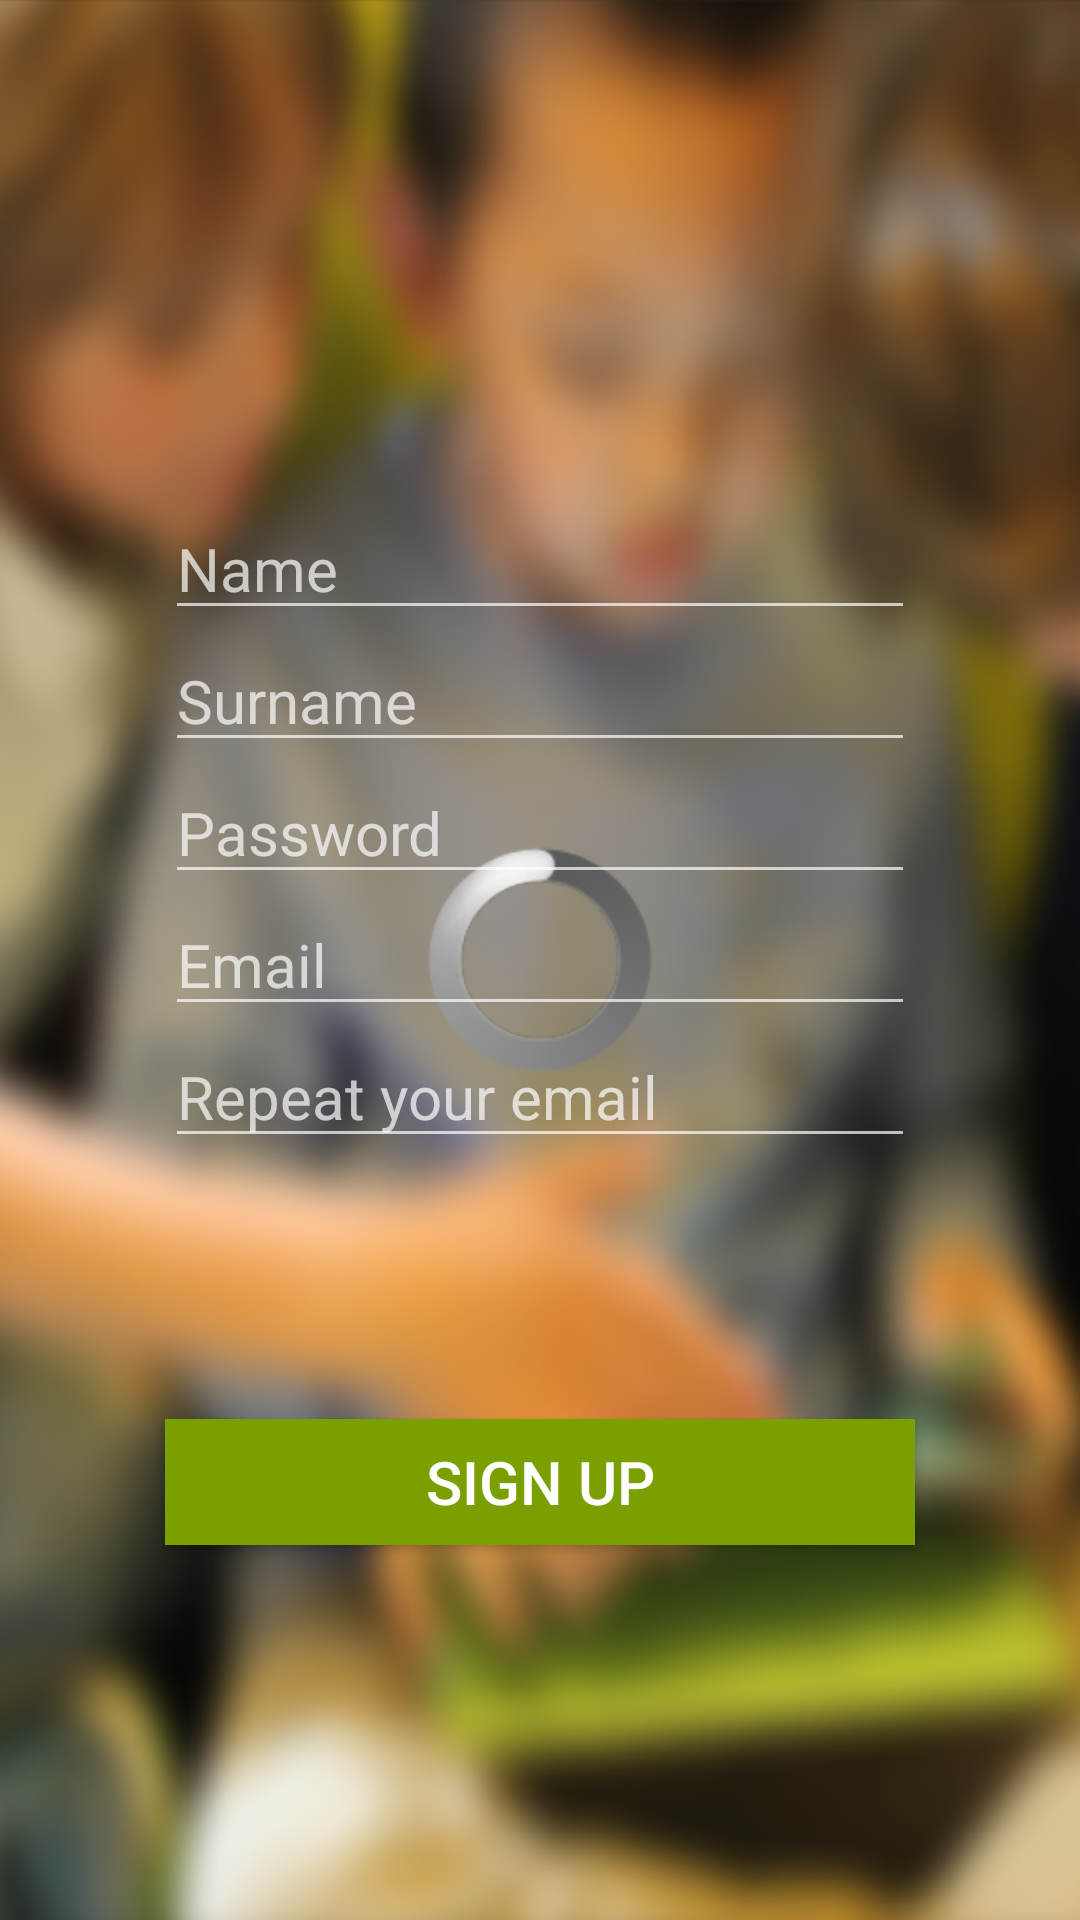

This screen was rendered from an Android layout file. Write that file and the resources it references.
<!-- AndroidManifest.xml: application theme Theme.AppCompat.NoActionBar -->
<!-- res/layout/sign_up_view.xml -->
<?xml version="1.0" encoding="utf-8"?>
<RelativeLayout xmlns:android="http://schemas.android.com/apk/res/android"
    android:id="@+id/sign_up"
    android:layout_width="match_parent"
    android:layout_height="match_parent"
    android:background="@mipmap/game_background">

    <include layout="@layout/toolbar_view"
        android:id="@+id/sign_up_toolbar"/>

    <ProgressBar
        android:id="@+id/sign_up_progress_bar"
        android:layout_width="wrap_content"
        android:layout_height="wrap_content"
        style="@android:style/Widget.ProgressBar.Large"
        android:indeterminateOnly="true"
        android:layout_centerInParent="true" />


    <EditText
        android:id="@+id/sign_up_view_user_name"
        android:layout_width="@dimen/auth_box_width"
        android:layout_height="wrap_content"
        android:inputType="textPersonName"
        android:hint="@string/hint_name"
        android:textSize="@dimen/auth_uni_hint_text_size"
        android:layout_centerHorizontal="true"
        android:layout_above="@+id/sign_up_view_surname" />

    <EditText
        android:id="@+id/sign_up_view_surname"
        android:layout_width="@dimen/auth_box_width"
        android:layout_height="wrap_content"
        android:inputType="textPersonName"
        android:hint="@string/hint_surname"
        android:textSize="@dimen/auth_uni_hint_text_size"
        android:layout_centerHorizontal="true"
        android:layout_above="@+id/sign_up_password" />

    <EditText
        android:id="@+id/sign_up_password"
        android:layout_width="@dimen/auth_box_width"
        android:layout_height="wrap_content"
        android:inputType="textPassword"
        android:hint="@string/hint_password"
        android:textSize="@dimen/auth_uni_hint_text_size"
        android:layout_centerHorizontal="true"
        android:layout_above="@+id/sign_up_email" />

    <EditText
        android:id="@+id/sign_up_email"
        android:layout_width="@dimen/auth_box_width"
        android:layout_height="wrap_content"
        android:inputType="textEmailAddress"
        android:hint="@string/hint_email"
        android:textSize="@dimen/auth_uni_hint_text_size"
        android:layout_centerInParent="true" />

    <EditText
        android:id="@+id/sign_up_repeat_email"
        android:layout_width="@dimen/auth_box_width"
        android:layout_height="wrap_content"
        android:inputType="textEmailAddress"
        android:hint="@string/hint_repeat_email"
        android:textSize="@dimen/auth_uni_hint_text_size"
        android:layout_centerHorizontal="true"
        android:layout_below="@+id/sign_up_email" />

    <TextView
        android:id="@+id/sign_toast"
        android:layout_width="@dimen/auth_box_width"
        android:layout_height="wrap_content"
        android:layout_below="@+id/sign_up_repeat_email"
        android:layout_centerHorizontal="true"
        android:textSize="@dimen/auth_uni_hint_text_size"
        android:text="@string/empty_field"
        android:layout_marginTop="@dimen/sign_up_button_top_margin"
        android:visibility="invisible"/>


    <Button
        android:id="@+id/sign_up_button"
        android:layout_width="@dimen/auth_box_width"
        android:layout_height="@dimen/auth_buttons_height"
        android:background="@drawable/green_button_pressed"
        android:cropToPadding="true"
        android:text="@string/sign_up_button_text"
        android:textSize="@dimen/auth_uni_text_size_large"
        android:layout_centerHorizontal="true"
        android:layout_below="@+id/sign_toast"
        android:layout_marginTop="@dimen/sign_up_button_top_margin" />

</RelativeLayout>
<!-- res/layout/toolbar_view.xml (included above) -->
<?xml version="1.0" encoding="utf-8"?>
<android.support.v7.widget.Toolbar xmlns:android="http://schemas.android.com/apk/res/android"
    android:id="@+id/custom_toolbar"
    android:layout_width="match_parent"
    android:layout_height="@dimen/toolbar_height"
    android:fitsSystemWindows="true">

    <RelativeLayout
        android:layout_width="wrap_content"
        android:layout_height="match_parent"
        android:fitsSystemWindows="true"
        android:elevation="0dp"
        android:contextClickable="false"
        android:focusable="false"
        android:gravity="fill_horizontal|start|fill"
        android:longClickable="false">
        <TextView
            android:id="@+id/toolbar_title"
            android:layout_width="wrap_content"
            android:layout_height="wrap_content"
            android:textSize="@dimen/auth_uni_text_size_large"
            android:layout_centerInParent="true"
            />
        <ImageView
            android:id="@+id/toolbar_logo"
            android:layout_width="match_parent"
            android:layout_height="match_parent"
            android:layout_centerVertical="true"
            android:layout_alignParentLeft="true"
            android:layout_alignParentStart="true"
            android:fitsSystemWindows="true"/>
        <ImageView
            android:id="@+id/toolbar_leftButton"
            android:layout_width="@dimen/toolbar_image_size"
            android:layout_height="@dimen/toolbar_image_size"
            android:layout_alignParentLeft="true"
            android:layout_alignParentStart="true"
            android:layout_centerVertical="true"
            android:fitsSystemWindows="true"
            />
        <ImageView
            android:id="@+id/toolbar_rightButton"
            android:layout_width="@dimen/toolbar_image_size"
            android:layout_height="@dimen/toolbar_image_size"
            android:layout_alignParentRight="true"
            android:layout_alignParentEnd="true"
            android:layout_centerVertical="true"
            android:fitsSystemWindows="true"
            />
    </RelativeLayout>

</android.support.v7.widget.Toolbar>
<!-- resources referenced by this layout -->
<resources>
  <dimen name="auth_box_width">250dp</dimen>
  <dimen name="auth_buttons_height">42dp</dimen>
  <dimen name="auth_uni_hint_text_size">20sp</dimen>
  <dimen name="auth_uni_text_size_large">20sp</dimen>
  <dimen name="sign_up_button_top_margin">30dp</dimen>
  <dimen name="toolbar_height">50dp</dimen>
  <dimen name="toolbar_image_size">47dp</dimen>
  <!-- drawable green_button_pressed (drawable) -->
  <?xml version="1.0" encoding="utf-8"?>
  <selector xmlns:android="http://schemas.android.com/apk/res/android">
          <item android:drawable="@color/auth_view_green_button_mid_transparent"
              android:state_pressed="true" />
          <item android:drawable="@color/auth_view_green_button_mid_transparent"
              android:state_focused="true" />
          <item android:drawable="@color/auth_view_green_button_solid" />
  </selector>
  <!-- mipmap game_background: png bitmap (mipmap-xxhdpi, 484153 bytes) -->
  <string name="empty_field">Field is empty</string>
  <string name="hint_email">Email</string>
  <string name="hint_name">Name</string>
  <string name="hint_password">Password</string>
  <string name="hint_repeat_email">Repeat your email</string>
  <string name="hint_surname">Surname</string>
  <string name="sign_up_button_text">SIGN UP</string>
  <color name="auth_view_green_button_mid_transparent">#D97aa000</color>
  <color name="auth_view_green_button_solid">#7aa000</color>
</resources>
